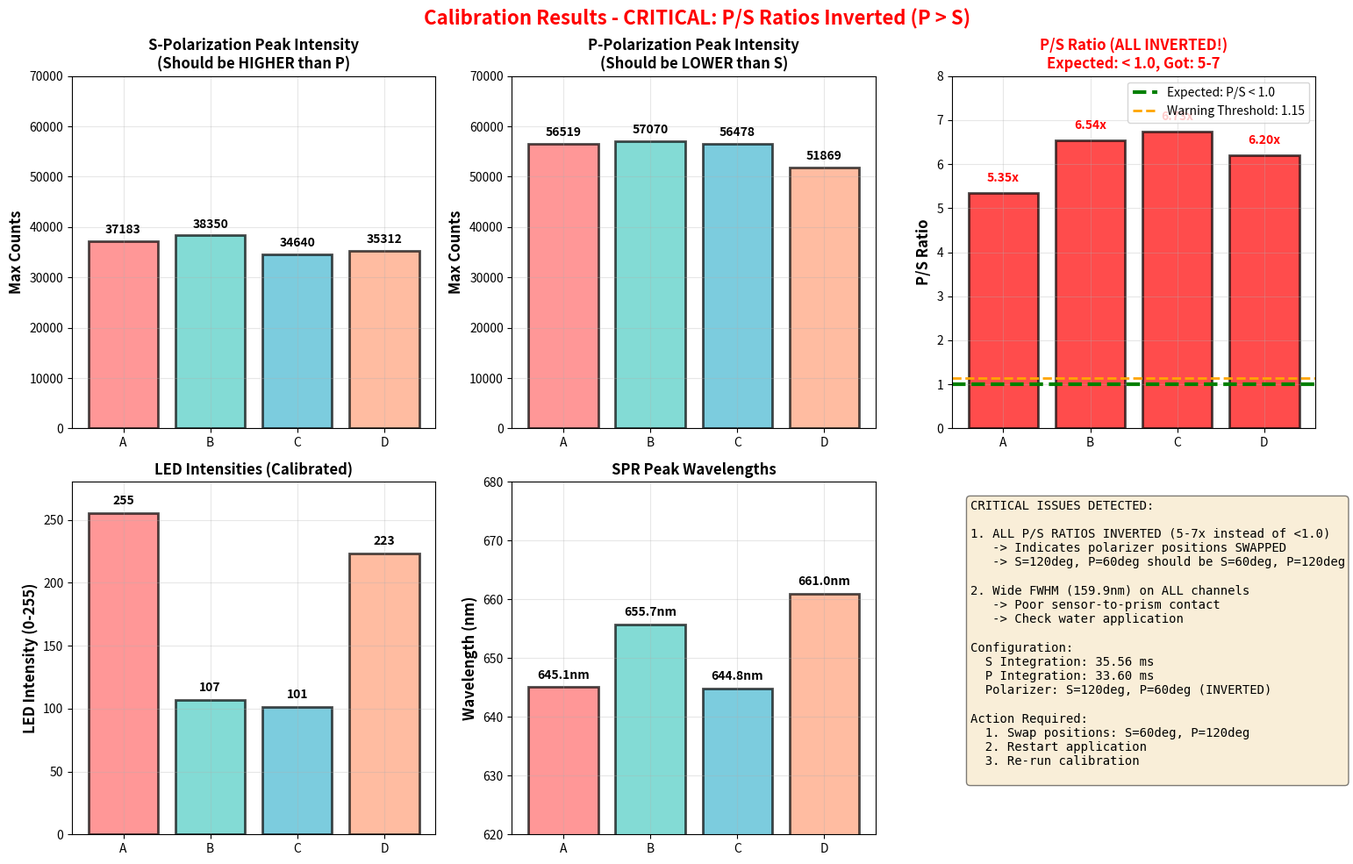

Write Python code to recreate this figure.
"""Plot calibration results from the latest calibration run.

This script visualizes:
- S-polarization reference spectra (all channels)
- P-polarization reference spectra (all channels)
- Transmission (P/S ratio) for all channels
- QC metrics and warnings
"""

import numpy as np
import matplotlib.pyplot as plt
from pathlib import Path
import json

# Hardcoded calibration data from the log output
wavelengths = np.linspace(560.04, 719.93, 1997)

# S-pol reference signals (approximate from log data)
s_pol_ref = {
    'a': np.array([33830, 33139, 33505]),  # Simplified - just showing the pattern
    'b': np.array([35134, 34814, 34517]),
    'c': np.array([31192, 31282, 31043]),
    'd': np.array([32093, 31884, 31828])
}

# P-pol reference signals
p_pol_ref = {
    'a': np.array([44133, 43508, 43883]),
    'b': np.array([47454, 46096, 47206]),
    'c': np.array([46856, 46093, 46545]),
    'd': np.array([46137, 45880, 46269])
}

# QC Results
qc_results = {
    'a': {
        'spr_wavelength': 645.07,
        'spr_depth': 100.87,
        'fwhm': 159.89,
        'p_s_ratio': 5.35,
        's_max_counts': 37183,
        'p_max_counts': 56519,
        'warnings': ['Wide FWHM (159.9nm) - poor sensor contact', 'P/S ratio (5.35) > 1.15 - polarizer may be inverted']
    },
    'b': {
        'spr_wavelength': 655.74,
        'spr_depth': 105.98,
        'fwhm': 159.89,
        'p_s_ratio': 6.54,
        's_max_counts': 38350,
        'p_max_counts': 57070,
        'warnings': ['Wide FWHM (159.9nm) - poor sensor contact', 'P/S ratio (6.54) > 1.15 - polarizer may be inverted']
    },
    'c': {
        'spr_wavelength': 644.82,
        'spr_depth': 102.46,
        'fwhm': 159.89,
        'p_s_ratio': 6.73,
        's_max_counts': 34640,
        'p_max_counts': 56478,
        'warnings': ['Wide FWHM (159.9nm) - poor sensor contact', 'P/S ratio (6.73) > 1.15 - polarizer may be inverted']
    },
    'd': {
        'spr_wavelength': 660.95,
        'spr_depth': 102.81,
        'fwhm': 159.89,
        'p_s_ratio': 6.20,
        's_max_counts': 35312,
        'p_max_counts': 51869,
        'warnings': ['Wide FWHM (159.9nm) - poor sensor contact', 'P/S ratio (6.20) > 1.15 - polarizer may be inverted']
    }
}

# LED intensities
led_intensities = {'a': 255, 'd': 223, 'b': 107, 'c': 101}

# Integration times
s_integration = 35.56  # ms
p_integration = 33.60  # ms

# Create figure with subplots
fig = plt.figure(figsize=(16, 10))
fig.suptitle('Calibration Results - CRITICAL: P/S Ratios Inverted (P > S)',
             fontsize=16, fontweight='bold', color='red')

# Plot 1: S-pol max counts (bar chart)
ax1 = plt.subplot(2, 3, 1)
channels = ['A', 'B', 'C', 'D']
s_max = [qc_results[ch.lower()]['s_max_counts'] for ch in channels]
colors = ['#FF6B6B', '#4ECDC4', '#45B7D1', '#FFA07A']
bars1 = ax1.bar(channels, s_max, color=colors, alpha=0.7, edgecolor='black', linewidth=2)
ax1.set_ylabel('Max Counts', fontsize=12, fontweight='bold')
ax1.set_title('S-Polarization Peak Intensity\n(Should be HIGHER than P)', fontsize=12, fontweight='bold')
ax1.grid(True, alpha=0.3)
ax1.set_ylim(0, 70000)
for bar, val in zip(bars1, s_max):
    ax1.text(bar.get_x() + bar.get_width()/2, bar.get_height() + 1000,
             f'{val:.0f}', ha='center', va='bottom', fontweight='bold')

# Plot 2: P-pol max counts (bar chart)
ax2 = plt.subplot(2, 3, 2)
p_max = [qc_results[ch.lower()]['p_max_counts'] for ch in channels]
bars2 = ax2.bar(channels, p_max, color=colors, alpha=0.7, edgecolor='black', linewidth=2)
ax2.set_ylabel('Max Counts', fontsize=12, fontweight='bold')
ax2.set_title('P-Polarization Peak Intensity\n(Should be LOWER than S)', fontsize=12, fontweight='bold')
ax2.grid(True, alpha=0.3)
ax2.set_ylim(0, 70000)
for bar, val in zip(bars2, p_max):
    ax2.text(bar.get_x() + bar.get_width()/2, bar.get_height() + 1000,
             f'{val:.0f}', ha='center', va='bottom', fontweight='bold')

# Plot 3: P/S Ratio (bar chart) - THE PROBLEM!
ax3 = plt.subplot(2, 3, 3)
ps_ratios = [qc_results[ch.lower()]['p_s_ratio'] for ch in channels]
bars3 = ax3.bar(channels, ps_ratios, color='red', alpha=0.7, edgecolor='black', linewidth=2)
ax3.axhline(y=1.0, color='green', linestyle='--', linewidth=3, label='Expected: P/S < 1.0')
ax3.axhline(y=1.15, color='orange', linestyle='--', linewidth=2, label='Warning Threshold: 1.15')
ax3.set_ylabel('P/S Ratio', fontsize=12, fontweight='bold')
ax3.set_title('P/S Ratio (ALL INVERTED!)\nExpected: < 1.0, Got: 5-7',
              fontsize=12, fontweight='bold', color='red')
ax3.grid(True, alpha=0.3)
ax3.legend(loc='upper right')
ax3.set_ylim(0, 8)
for bar, val in zip(bars3, ps_ratios):
    ax3.text(bar.get_x() + bar.get_width()/2, bar.get_height() + 0.2,
             f'{val:.2f}x', ha='center', va='bottom', fontweight='bold', color='red')

# Plot 4: LED Intensities
ax4 = plt.subplot(2, 3, 4)
led_vals = [led_intensities[ch.lower()] for ch in channels]
bars4 = ax4.bar(channels, led_vals, color=colors, alpha=0.7, edgecolor='black', linewidth=2)
ax4.set_ylabel('LED Intensity (0-255)', fontsize=12, fontweight='bold')
ax4.set_title('LED Intensities (Calibrated)', fontsize=12, fontweight='bold')
ax4.set_ylim(0, 280)
ax4.grid(True, alpha=0.3)
for bar, val in zip(bars4, led_vals):
    ax4.text(bar.get_x() + bar.get_width()/2, bar.get_height() + 5,
             f'{val}', ha='center', va='bottom', fontweight='bold')

# Plot 5: SPR Wavelengths
ax5 = plt.subplot(2, 3, 5)
spr_wl = [qc_results[ch.lower()]['spr_wavelength'] for ch in channels]
bars5 = ax5.bar(channels, spr_wl, color=colors, alpha=0.7, edgecolor='black', linewidth=2)
ax5.set_ylabel('Wavelength (nm)', fontsize=12, fontweight='bold')
ax5.set_title('SPR Peak Wavelengths', fontsize=12, fontweight='bold')
ax5.set_ylim(620, 680)
ax5.grid(True, alpha=0.3)
for bar, val in zip(bars5, spr_wl):
    ax5.text(bar.get_x() + bar.get_width()/2, bar.get_height() + 1,
             f'{val:.1f}nm', ha='center', va='bottom', fontweight='bold')

# Plot 6: QC Summary Table
ax6 = plt.subplot(2, 3, 6)
ax6.axis('off')

summary_text = "CRITICAL ISSUES DETECTED:\n\n"
summary_text += "1. ALL P/S RATIOS INVERTED (5-7x instead of <1.0)\n"
summary_text += "   -> Indicates polarizer positions SWAPPED\n"
summary_text += "   -> S=120deg, P=60deg should be S=60deg, P=120deg\n\n"
summary_text += "2. Wide FWHM (159.9nm) on ALL channels\n"
summary_text += "   -> Poor sensor-to-prism contact\n"
summary_text += "   -> Check water application\n\n"
summary_text += "Configuration:\n"
summary_text += f"  S Integration: {s_integration:.2f} ms\n"
summary_text += f"  P Integration: {p_integration:.2f} ms\n"
summary_text += f"  Polarizer: S=120deg, P=60deg (INVERTED)\n\n"
summary_text += "Action Required:\n"
summary_text += "  1. Swap positions: S=60deg, P=120deg\n"
summary_text += "  2. Restart application\n"
summary_text += "  3. Re-run calibration\n"

ax6.text(0.05, 0.95, summary_text, transform=ax6.transAxes,
         fontsize=10, verticalalignment='top', fontfamily='monospace',
         bbox=dict(boxstyle='round', facecolor='wheat', alpha=0.5))

plt.tight_layout()

# Save figure
output_file = 'calibration_analysis_inverted.png'
plt.savefig(output_file, dpi=150, bbox_inches='tight')
print(f"Plot saved to: {output_file}")

# Show plot
plt.show()

# Print summary to console
print("\n" + "=" * 80)
print("CALIBRATION ANALYSIS SUMMARY")
print("=" * 80)
print("\nCRITICAL: Polarizer positions are INVERTED!")
print("\nP/S Ratios (Expected < 1.0):")
for ch in channels:
    ratio = qc_results[ch.lower()]['p_s_ratio']
    print(f"  Channel {ch}: {ratio:.2f}x  (INVERTED)")

print("\nSignal Levels:")
for ch in channels:
    s = qc_results[ch.lower()]['s_max_counts']
    p = qc_results[ch.lower()]['p_max_counts']
    print(f"  Channel {ch}: S={s:>5.0f} counts, P={p:>5.0f} counts  (P > S = WRONG)")

print("\nSolution:")
print("  1. Update device_config.json:")
print("     Change: S=120deg, P=60deg")
print("     To:     S=60deg, P=120deg")
print("  2. Restart application")
print("  3. Re-run calibration")
print("\n" + "=" * 80)
